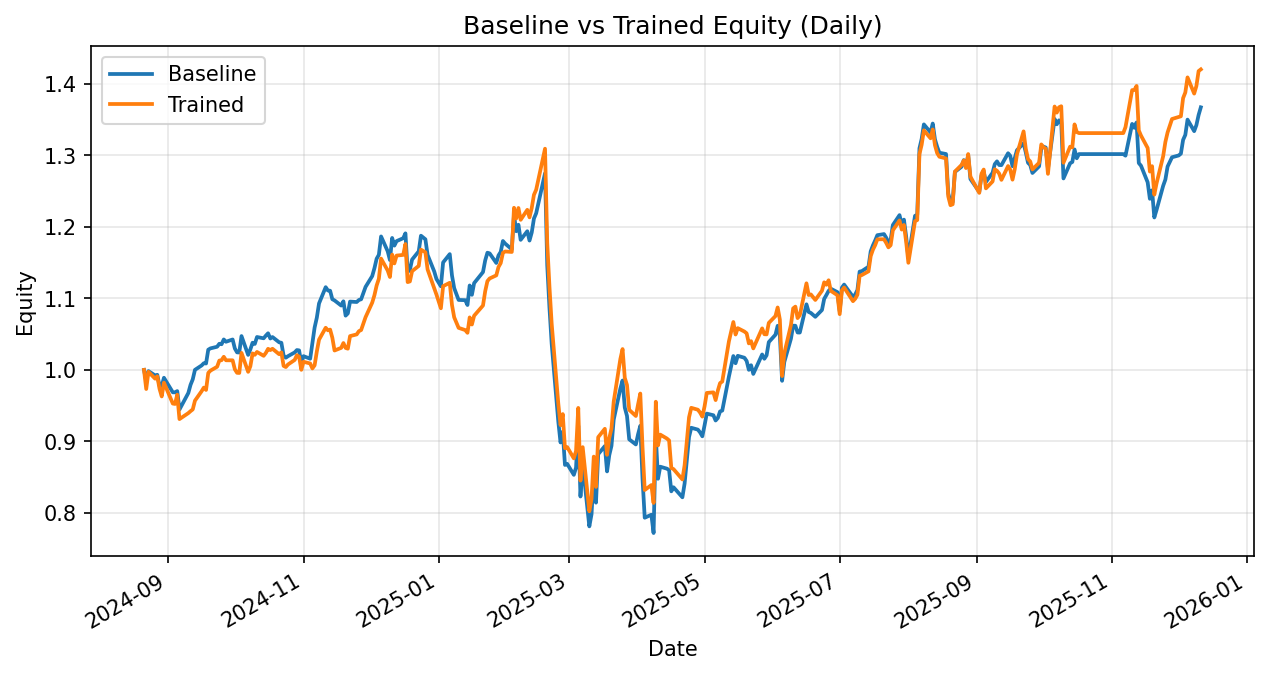

Data behind this chart, as committed beside it:
date, daily_return_x, equity_baseline, daily_return_y, equity_trained
2024-08-21, 0.0, 1.0, 0.0, 1.0
2024-08-22, -0.01553, 0.9845, -0.02671, 0.9733
2024-08-23, 0.01403, 0.9983, 0.02468, 0.9973
2024-08-26, -0.006014, 0.9923, -0.009594, 0.9877
2024-08-27, 0.0008213, 0.9931, 0.003351, 0.9911
2024-08-28, -0.01526, 0.9779, -0.0176, 0.9736
2024-08-29, -0.0003692, 0.9776, -0.01103, 0.9629
2024-08-30, 0.01167, 0.989, 0.02007, 0.9822
2024-09-03, -0.02059, 0.9686, -0.0298, 0.9529
2024-09-04, 3.321164103380764e-05, 0.9687, -0.000561, 0.9524
2024-09-05, 0.001756, 0.9704, 0.01365, 0.9654
2024-09-06, -0.02658, 0.9446, -0.03541, 0.9312
2024-09-09, 0.01828, 0.9618, 0.006775, 0.9375
2024-09-10, 0.00612, 0.9677, 0.002194, 0.9396
2024-09-11, 0.01173, 0.9791, 0.002911, 0.9423
2024-09-12, 0.007931, 0.9868, 0.002586, 0.9447
2024-09-13, 0.01341, 1, 0.01296, 0.957
2024-09-16, 0.006108, 1.006, 0.01381, 0.9702
2024-09-17, 0.003108, 1.009, 0.005212, 0.9753
2024-09-18, -0.0003415, 1.009, -0.003364, 0.972
2024-09-19, 0.01909, 1.028, 0.02442, 0.9957
2024-09-20, 0.001804, 1.03, 0.003289, 0.999
2024-09-23, 0.0022, 1.032, 0.005369, 1.004
2024-09-24, 0.004043, 1.037, 0.008611, 1.013
2024-09-25, -0.000672, 1.036, 0.0005234, 1.014
2024-09-26, 0.006506, 1.043, 0.004727, 1.018
2024-09-27, -0.003107, 1.039, -0.004803, 1.013
2024-09-30, 0.003061, 1.043, -5.6198026958927366e-05, 1.013
2024-10-01, -0.01205, 1.03, -0.01238, 1.001
2024-10-02, -0.005303, 1.024, -0.0049, 0.9959
2024-10-03, -0.0001696, 1.024, -0.000218, 0.9957
2024-10-04, 0.02245, 1.047, 0.0282, 1.024
2024-10-07, -0.02513, 1.021, -0.02588, 0.9973
2024-10-08, 0.007509, 1.029, 0.00779, 1.005
2024-10-09, 0.009066, 1.038, 0.01788, 1.023
2024-10-10, -0.001638, 1.036, -0.001886, 1.021
2024-10-11, 0.009348, 1.046, 0.003875, 1.025
2024-10-14, -0.001716, 1.044, -0.005233, 1.02
2024-10-15, 0.003587, 1.048, 0.003957, 1.024
2024-10-16, 0.003133, 1.051, 0.00556, 1.029
2024-10-17, -0.006951, 1.044, -0.001674, 1.028
2024-10-18, 0.001913, 1.046, 0.001773, 1.03
2024-10-21, -0.006986, 1.039, -0.007409, 1.022
2024-10-22, -0.0006623, 1.038, 0.002548, 1.024
2024-10-23, -0.01716, 1.02, -0.01843, 1.006
2024-10-24, -0.002979, 1.017, -0.001648, 1.004
2024-10-25, 0.002111, 1.019, 0.003581, 1.008
2024-10-28, 0.005118, 1.024, 0.006281, 1.014
2024-10-29, 0.003225, 1.028, 0.006556, 1.021
2024-10-30, -0.0004073, 1.027, -0.001991, 1.018
2024-10-31, -0.01731, 1.01, -0.01808, 1
2024-11-01, 0.009593, 1.019, 0.01127, 1.011
2024-11-04, -0.003517, 1.016, -0.002357, 1.009
2024-11-05, 0.02156, 1.037, -0.006885, 1.002
2024-11-06, 0.02085, 1.059, 0.004323, 1.006
2024-11-07, 0.01308, 1.073, 0.0192, 1.026
2024-11-08, 0.01856, 1.093, 0.01618, 1.042
2024-11-11, 0.02077, 1.116, 0.01595, 1.059
2024-11-12, -0.004099, 1.111, -0.003376, 1.055
2024-11-13, -0.0003148, 1.111, 0.0009666, 1.056
... 269 more rows
